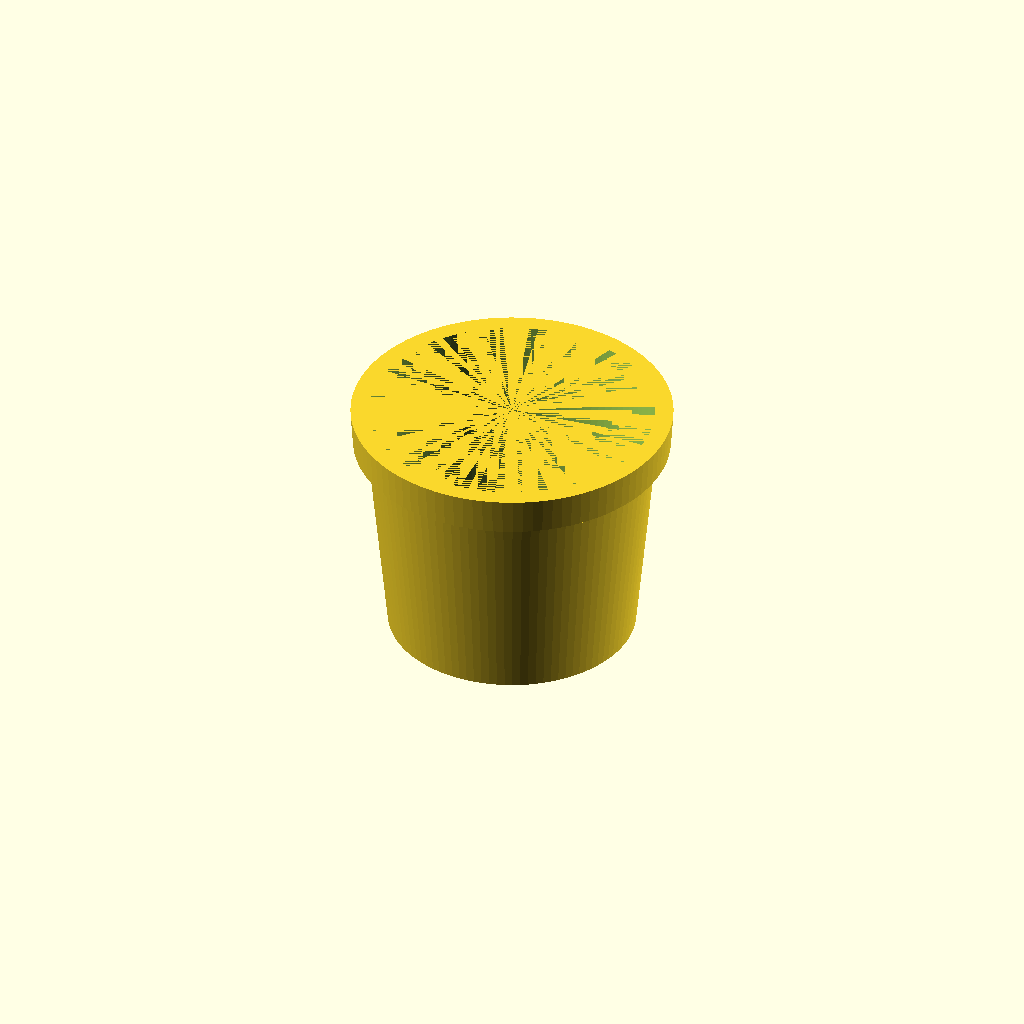
Cell 1 — every parameter at its default value.
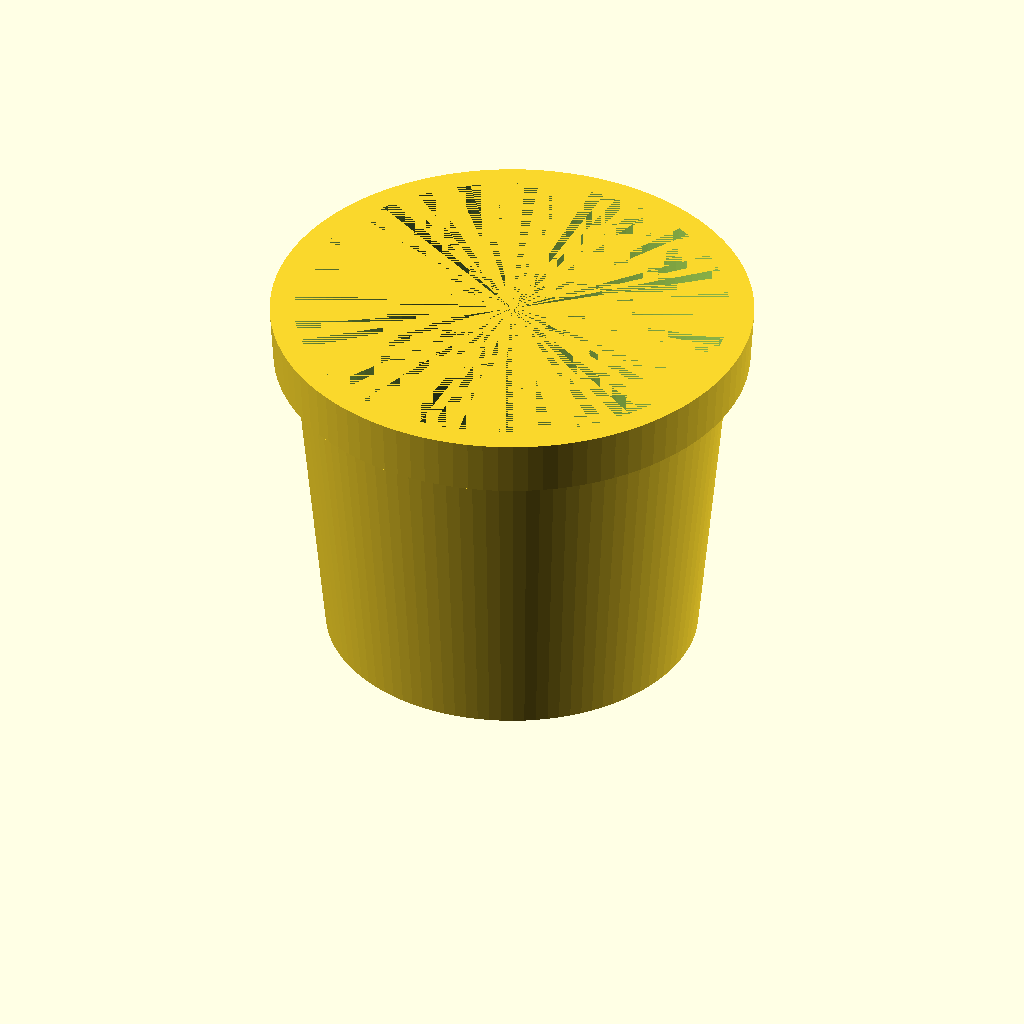
Cell 2 — size set to 150, the other parameters unchanged.
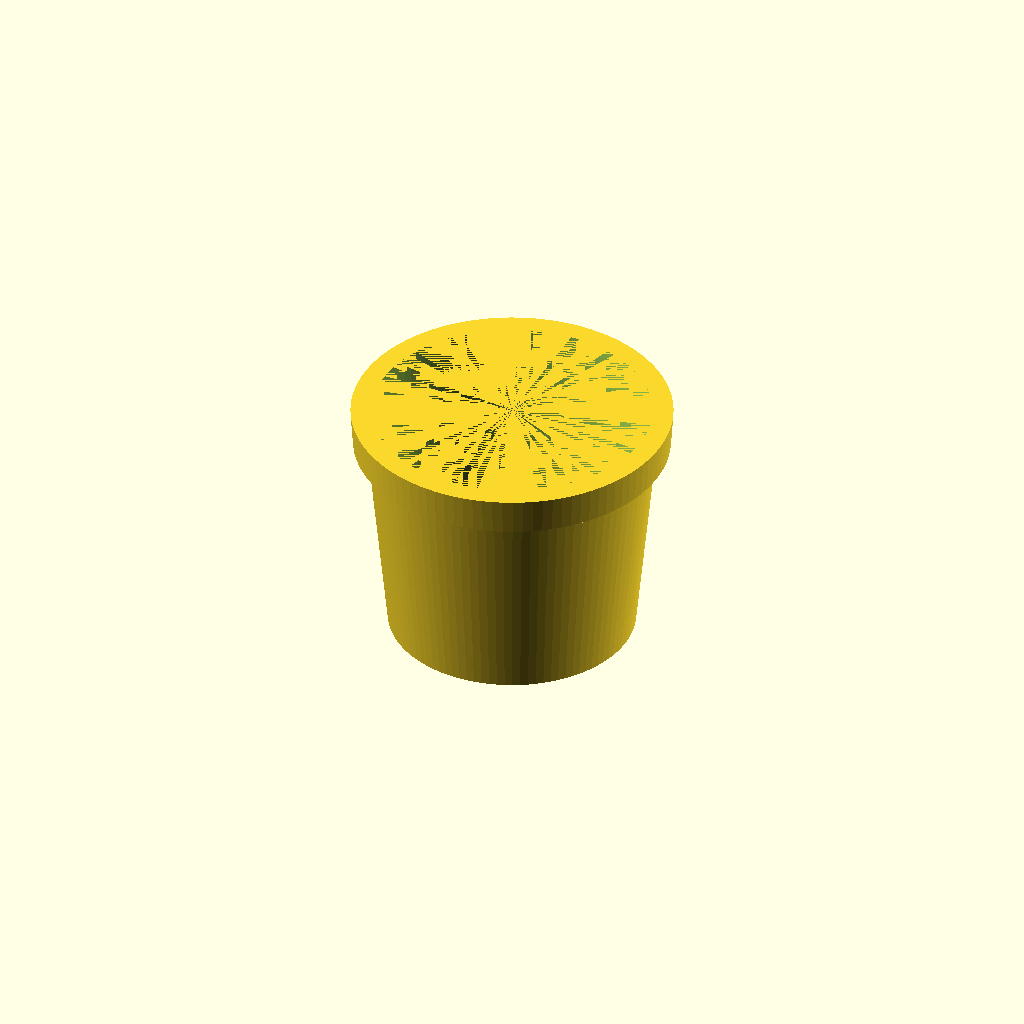
Cell 3 — wallthickness set to 3, the other parameters unchanged.
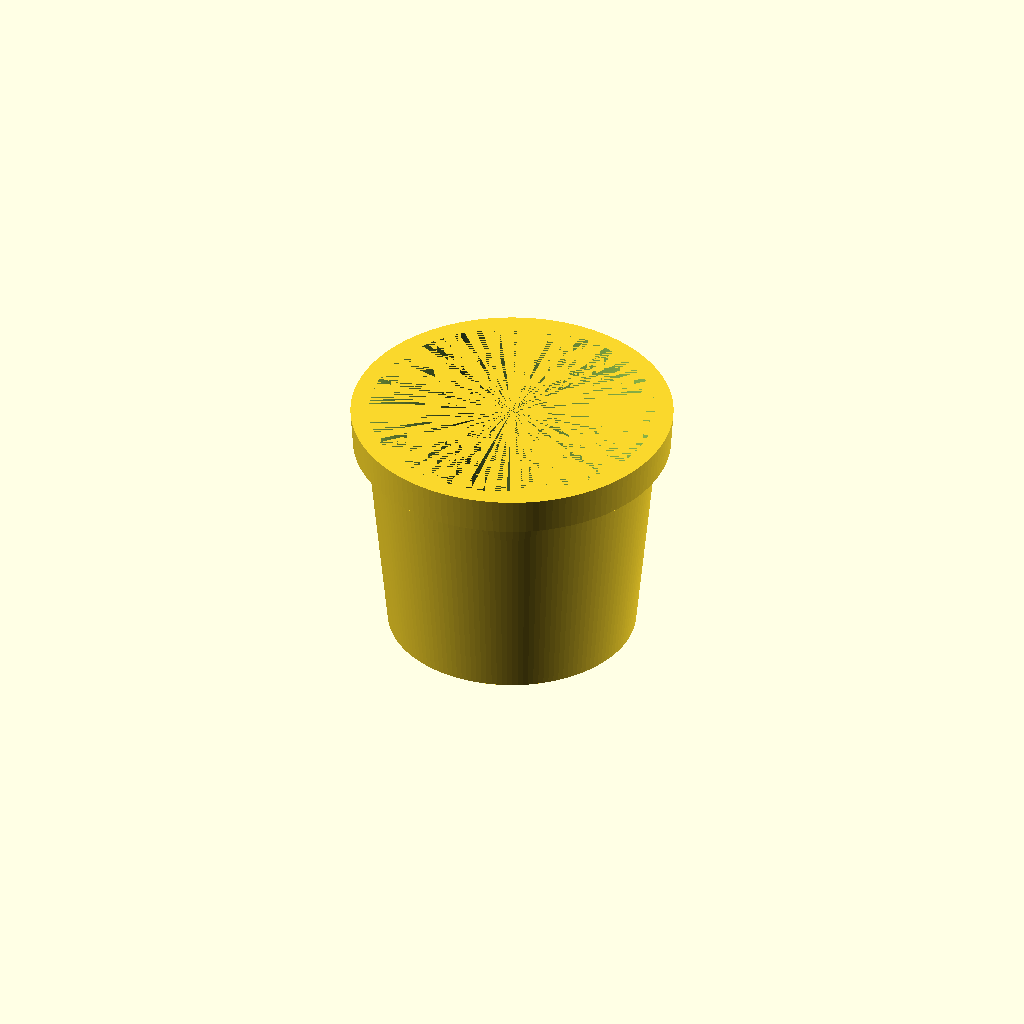
Cell 4: resolution = 150 (everything else at default).
One fixed orthographic camera (rotation 55°, 0°, 25°; colour scheme Cornfield) for every cell.
Source of the model, scadFiles/616767/992050.scad:
// variables

size = 100; // [50:S,100:M,150:L]

wallthickness = 2; // [1:S,2:M,3:L]

hole = 1; // [1:Yes,0;No]

resolution = 100; // [100:rough,150:middle,200:fine]





// model

difference(){

	difference(){

		union(){

			translate([0,0,0])cylinder(h = size, r1 = size/2, r2 = size*1.2/2, $fn = resolution);

			translate([0,0,size*0.85])cylinder(h = size*0.15, r1 = size*1.28/2, r2 = size*1.3/2, $fn = resolution);

		}

		translate([0,0,wallthickness])cylinder(h = size-wallthickness, r1 = (size-2*wallthickness)/2, r2 = (size-2*wallthickness)*1.2/2, $fn = resolution);

	}

	if(hole==1){

		cylinder(h = wallthickness, r1 = size*0.08, r2 = size*0.08, $fn = resolution);

	}

}
Customizer parameters (derived from the source; name, type, default, range or options):
size: number, default 100, options 50, 100, 150
wallthickness: number, default 2, options 1, 2, 3
hole: number, default 1
resolution: number, default 100, options 100, 150, 200
